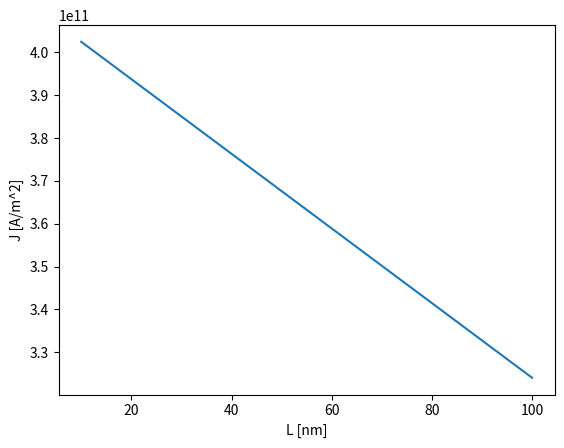

Recreate this plot in Python.
import matplotlib.pyplot as plt
import numpy as np
from scipy.constants import pi, hbar, e, m_e, epsilon_0
from scipy.integrate import nquad

# Fluid model code
# [redacted]
# Revised (5.11.2018)
#
# This code calculates the fluid model for the field emission
# The continuity equation, \rho(z) p/m_e = J
# Conservation of energy, p^2 / (2m_e) = eV_0 z/d
# Combined they give, \rho(z) = J/\sqrt(m_e d / (2eV_0 z) )
#

# System Parameters
V_0 = 20.0E3 # Voltage
d = 2500.0E-9 # Gap spaceing
N_L = 2
L = np.linspace(10, 100.0, N_L) * 1.0E-9 # Length of emitter

# Mixing weight
x = 0.15

# Constants
a_FN = e**2/(16*pi**2*hbar)
b_FN = -4/(3*hbar) * np.sqrt(2*m_e*e)
l_const = e / (4*pi*epsilon_0)
w_theta = 4.70

E_vac = V_0 / d
F = 1.0 # F is scaled in E_vac

# Maximum number of iterations
N_max = 500

J_keep = np.zeros(N_max)
F_keep = np.zeros(N_max)

J_L = np.zeros(N_L)
F_L = np.zeros(N_L)
LD_C = np.zeros(N_L)

# Scale the current density with Child-Langmuir
J_CL = 4/9*epsilon_0*np.sqrt(2*e/m_e)*V_0**(3/2)/d**2

# Approximations to the eleptical integrals for the image-charge effect
# in the Fowler-Nordheim equation
def t_y(l: float) -> float:
    val = 1 + l*(1/9 - 1/18*np.log(l))
    if l > 1:
        print('Warning: l > 1') # This should not happen
    return val

def v_y(l: float) -> float:
    val = 1 - l + 1/6 * l * np.log(l)
    return val

# We want to integrate the charge density over x, y and z
# to get the electric field in center of the emitter.
# The function to integrate is
# J/(9\pi) * z / (\sqrt(z) * (x^2 + y^2 + z^2)^(3/2)  )
# First we do the x integration by hand and then do the
# y and z integrations numerically.
# When we do the x integration we obtain, ( a = L/(2*d) )
# J/(9\pi) * 2*a \sqrt(z) / ( (y^2 + z^2) \sqrt(y^2 + z^2 + a^2) ).
# This is the function we integrate numerically below. z = [0, 1], y = [0, a]
def int_fun(y: float, z: float, a: float) -> float:
    val = np.sqrt(z) / ((y**2 + z**2)*np.sqrt(a**2 + y**2 + z**2))
    return val

print('Starting calculations')
print('k upto ' + str(N_L))
# Loop over L values
for k in range(N_L):

    # Set initial values
    LD_C[k] = L[k]/(2*d)

    J_old = 0.0
    J_keep[:] = 0.0
    F_keep[:] = 0.0

    # Set a = L / (2*d)
    a = LD_C[k]

    options={'limit': 100} # Increase the number of subintervals in the integration
    # nquad does an N-dimensional integration
    # https://docs.scipy.org/doc/scipy/reference/generated/scipy.integrate.nquad.html
    # integrate int_fun, y=0..a, z=0..1, with extra arguments (a,) passed to the function
    # We change the integration on y from [-a, a] to [0, a] and multiply with 2 instead (4a = 2*2a).
    E_const, abserr = nquad(int_fun, [[0.0, a], [0.0, 1.0]], args=(a,), opts=[options, options])

    # Loop for the iteration to converge the current density
    for i in range(N_max):
        F = E_vac * F
        l = l_const * F / w_theta**2

        # Calculate the current density from the Fowler-Nordheim
        elec_supply = a_FN * F**2 / (w_theta * t_y(l)**2)
        esc_prob = np.exp(b_FN * w_theta**(3/2) * v_y(l) / F)

        J_new = elec_supply * esc_prob / J_CL
        J = x*J_new + (1-x)*J_old # Mixing for better convergance

        E_z = J/(9*pi) * 4*a * E_const

        # Set F to new value. The factor 2 is due to image-charge effects
        # F = F_vac - 2*E_z,
        # but we scale the field with F_vac so
        # F = 1 - 2*E_z
        F = 1 - 2*E_z

        # Store the values that we want to keep
        F_keep[i] = F
        J_keep[i] = J
        J_old = J

        if (i >= 2):
            if np.abs((J_keep[i-1] - J_keep[i-2])) < 1.0E-12:
                print('k = ' + str(k) + ' done ' + str(i))
                break

    # Check the convergance
    if np.abs((J_keep[i-1] - J_keep[i-2])) > 1.0E-12:
        print('Warning error > 1E-12')

    # Set values that we want to keep
    J_L[k] = J
    F_L[k] = F

# Plot the results
print('Ploting results')
plt.plot(L/1.0E-9, J_L*J_CL)
plt.xlabel('L [nm]')
plt.ylabel('J [A/m^2]')
plt.show()

print(L/1.0E-9)
print(J_L*J_CL)
